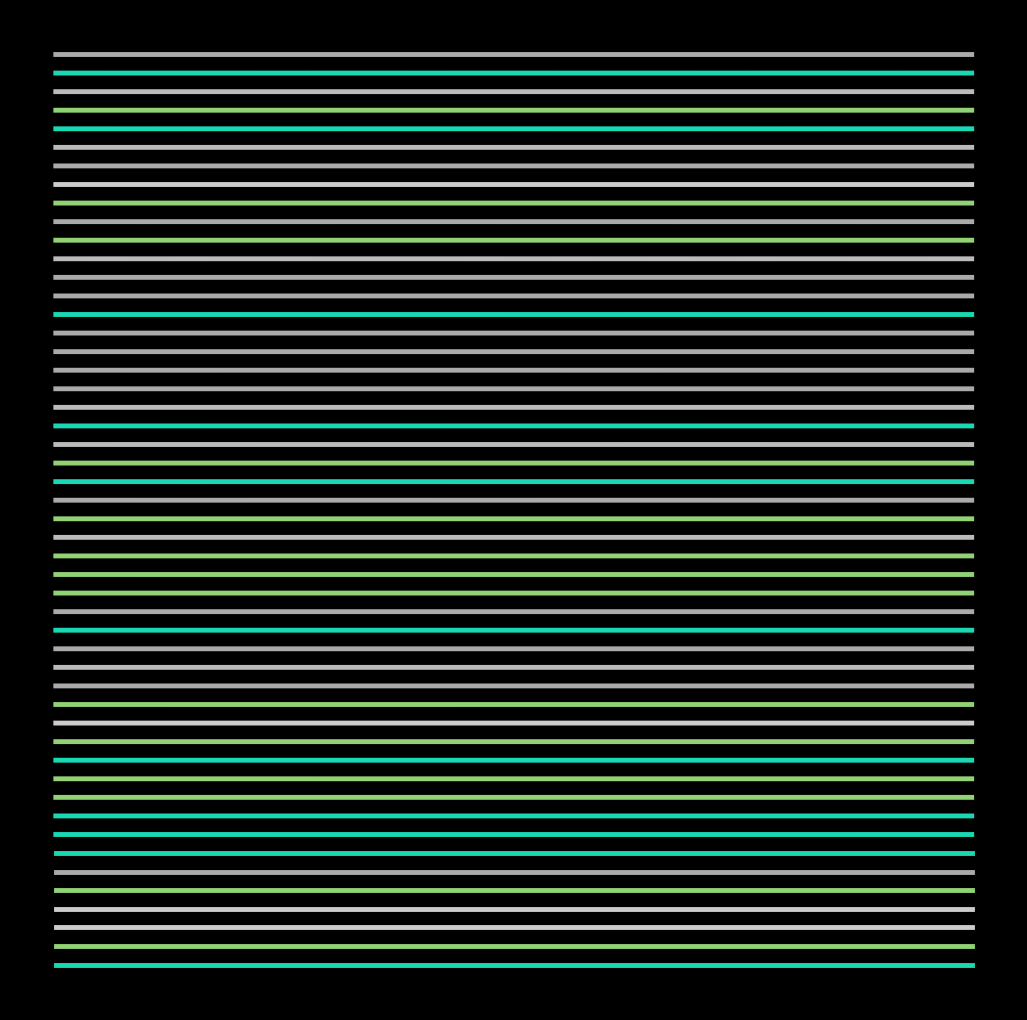

Write the Python code that produced this figure. (Note: this script raises an exception after producing the figure.)
from math import cos, pi

import matplotlib.pylab as plt
import numpy as np

colors = ['#19d9b4', '#92d275', '#cccccc', '#bbbbbb', '#aaaaaa']
C = np.random.choice(colors, 50)

for j, u in enumerate(
    list(np.linspace(0.00001, 0.65, 90)) + list(np.linspace(0.65, 0.00001, 90))[1:]
):
    p = plt.figure(figsize=(13, 13), facecolor='black', dpi=100)
    p = plt.axis('off')
    for i, z in enumerate(np.linspace(0, 2 * pi, 50)):
        plt.plot(
            [cos(x * z) + z / u for x in np.linspace(0, 2 * pi, 80)], lw=3.5, color=C[i]
        )
    p = plt.savefig(
        f'C:/Users/<user>/Pictures/RandomPlots/06042020/plot{j}.PNG',
        facecolor='black',
    )
